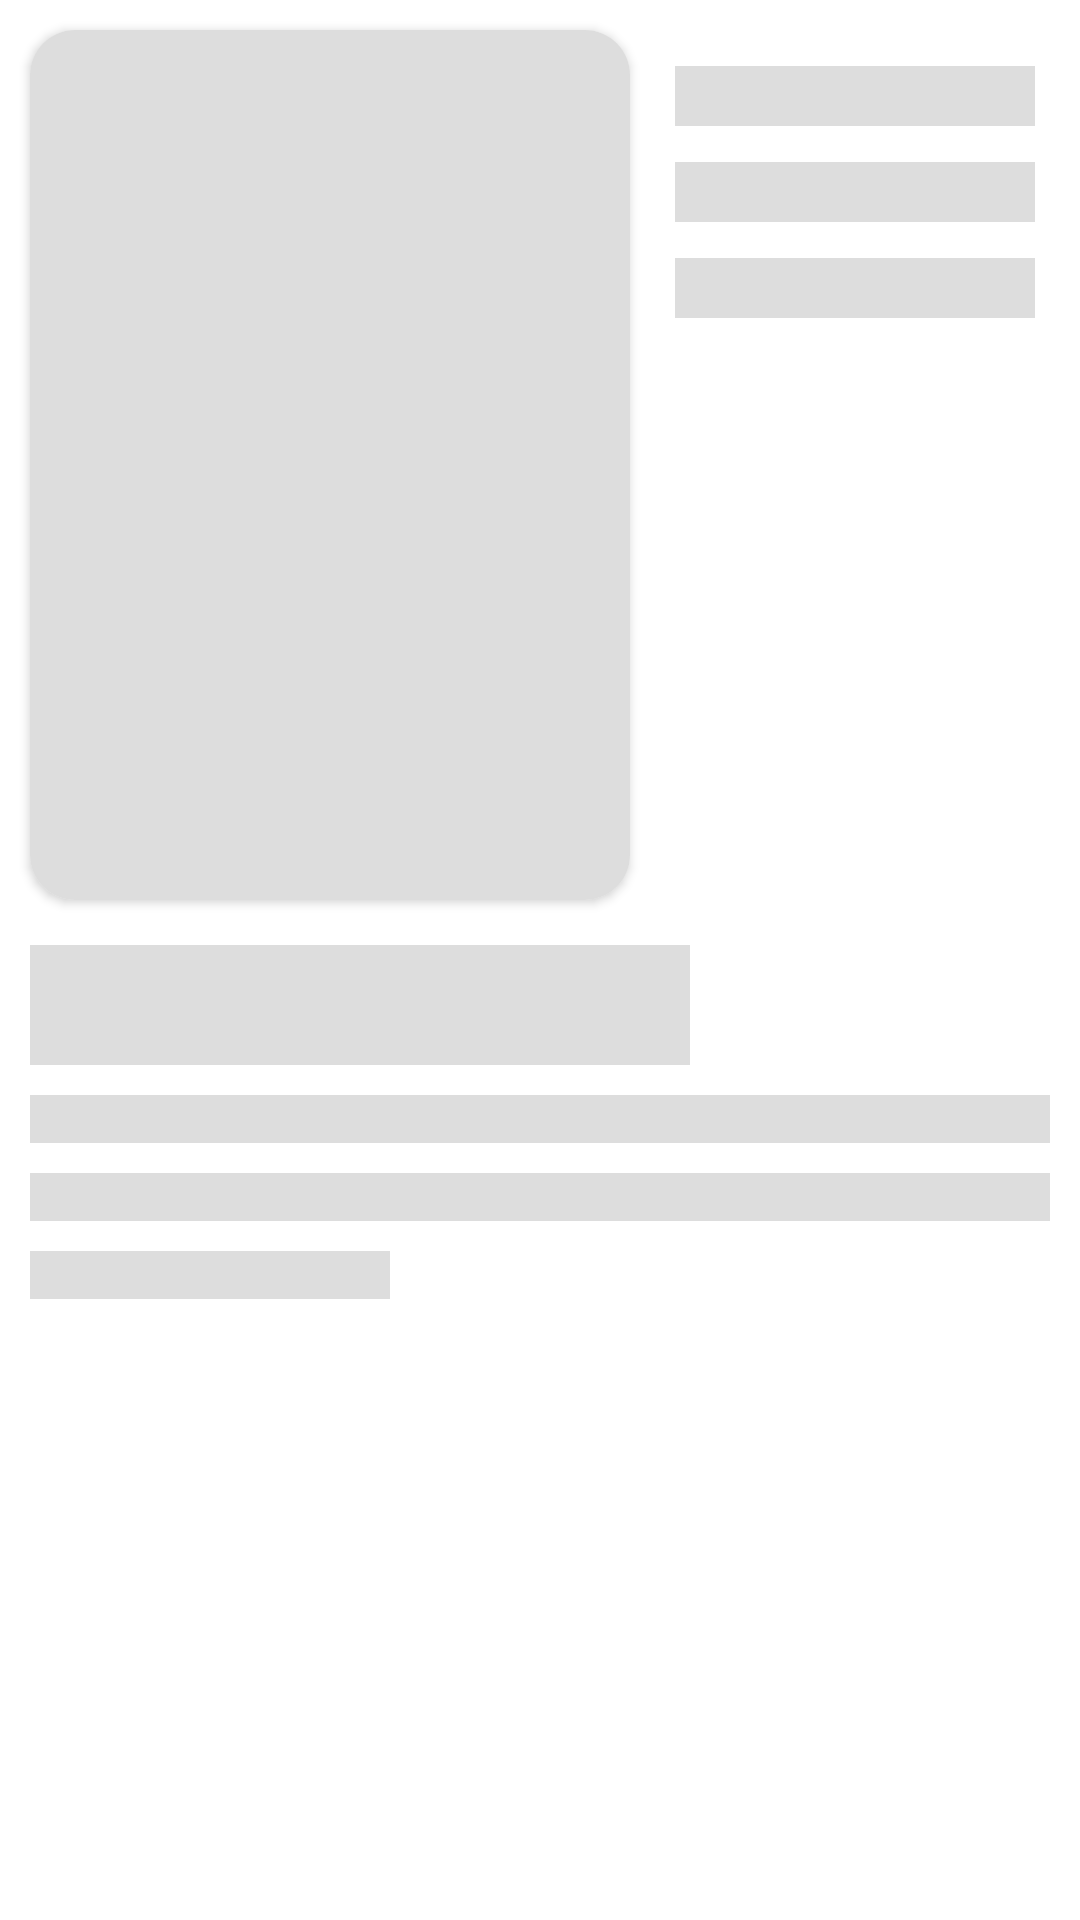

Write the Android layout XML for this screen, with the resource values it uses.
<!-- AndroidManifest.xml: application theme Theme.FilmCatalogue -->
<!-- res/layout/shimmer_detail.xml -->
<?xml version="1.0" encoding="utf-8"?>
<androidx.constraintlayout.widget.ConstraintLayout xmlns:android="http://schemas.android.com/apk/res/android"
    xmlns:app="http://schemas.android.com/apk/res-auto"
    xmlns:tools="http://schemas.android.com/tools"
    android:layout_width="match_parent"
    android:layout_height="match_parent"
    android:backgroundTint="?attr/colorOnPrimary">

    <androidx.cardview.widget.CardView
        android:id="@+id/cardViewS"
        android:layout_width="200dp"
        android:layout_height="290dp"
        app:cardCornerRadius="15dp"
        android:layout_marginTop="10dp"
        android:layout_marginStart="10dp"
        app:layout_constraintTop_toTopOf="parent"
        app:layout_constraintStart_toStartOf="parent">

        <ImageView
            android:id="@+id/imgMovie"
            android:layout_width="match_parent"
            android:layout_height="match_parent"
            android:layout_gravity="center|top"
            tools:src="@color/colorShade"
            android:background="@color/colorShade"
            android:contentDescription="@string/poster_image"
            android:adjustViewBounds="true"
            android:scaleType="fitXY"/>
    </androidx.cardview.widget.CardView>

    <TextView
        android:id="@+id/tvDurasiS"
        android:layout_width="120dp"
        android:layout_height="20dp"
        android:background="@color/colorShade"
        android:layout_marginStart="15dp"
        android:layout_marginTop="12dp"
        app:layout_constraintStart_toEndOf="@id/cardViewS"
        app:layout_constraintTop_toTopOf="@id/cardViewS"/>

    <TextView
        android:id="@+id/tvScoreS"
        android:layout_width="120dp"
        android:layout_height="20dp"
        android:background="@color/colorShade"
        android:layout_marginTop="12dp"
        app:layout_constraintStart_toStartOf="@id/tvDurasiS"
        app:layout_constraintTop_toBottomOf="@id/tvDurasiS" />

    <TextView
        android:id="@+id/tvRilisS"
        android:layout_width="120dp"
        android:layout_height="20dp"
        android:background="@color/colorShade"
        android:layout_marginTop="12dp"
        app:layout_constraintStart_toStartOf="@id/tvScoreS"
        app:layout_constraintTop_toBottomOf="@id/tvScoreS" />

    <TextView
        android:id="@+id/tvJudulS"
        android:layout_width="220dp"
        android:layout_height="40dp"
        android:background="@color/colorShade"
        android:layout_marginTop="15dp"
        android:layout_marginEnd="10dp"
        app:layout_constraintStart_toStartOf="@id/cardViewS"
        app:layout_constraintTop_toBottomOf="@id/cardViewS" />

    <TextView
        android:id="@+id/overviewS"
        android:layout_width="match_parent"
        android:layout_height="16dp"
        android:background="@color/colorShade"
        android:layout_marginTop="10dp"
        android:layout_marginStart="10dp"
        android:layout_marginEnd="10dp"
        app:layout_constraintStart_toStartOf="parent"
        app:layout_constraintTop_toBottomOf="@id/tvJudulS" />

    <TextView
        android:id="@+id/overview2S"
        android:layout_width="match_parent"
        android:layout_height="16dp"
        android:background="@color/colorShade"
        android:layout_marginTop="10dp"
        android:layout_marginStart="10dp"
        android:layout_marginEnd="10dp"
        app:layout_constraintStart_toStartOf="parent"
        app:layout_constraintTop_toBottomOf="@id/overviewS" />

    <TextView
        android:id="@+id/tvoverviewS"
        android:layout_width="120dp"
        android:layout_height="16dp"
        android:background="@color/colorShade"
        android:layout_marginTop="10dp"
        android:layout_marginEnd="10dp"
        android:layout_marginBottom="10dp"
        app:layout_constraintStart_toStartOf="@id/tvJudulS"
        app:layout_constraintTop_toBottomOf="@id/overview2S" />

</androidx.constraintlayout.widget.ConstraintLayout>
<!-- resources referenced by this layout -->
<resources>
  <color name="colorShade">#DDDDDD</color>
  <string name="poster_image">Poster Image</string>
  <style name="Theme.FilmCatalogue" parent="Theme.MaterialComponents.DayNight.NoActionBar">
          
          <item name="colorPrimary">@color/purple_500</item>
          <item name="colorPrimaryVariant">@color/colorPrimary</item>
          <item name="colorOnPrimary">@color/white</item>
          
          <item name="colorSecondary">@color/teal_200</item>
          <item name="colorSecondaryVariant">@color/teal_700</item>
          <item name="colorOnSecondary">@color/black</item>
          
          <item name="android:statusBarColor" tools:targetApi="l">?attr/colorPrimaryVariant</item>
  
          
          <item name="itemRowColor">@color/item_row_light</item>
          <item name="textSplash">@color/item_row_night</item>
          <item name="colorTab">@color/colorPrimary</item>
  
      </style>
  <color name="purple_500">#FF6200EE</color>
  <color name="colorPrimary">#1A4066</color>
  <color name="white">#FFFFFFFF</color>
  <color name="teal_200">#FF03DAC5</color>
  <color name="teal_700">#FF018786</color>
  <color name="black">#FF000000</color>
  <color name="item_row_light">#FFFFFF</color>
  <color name="item_row_night">#373636</color>
</resources>
